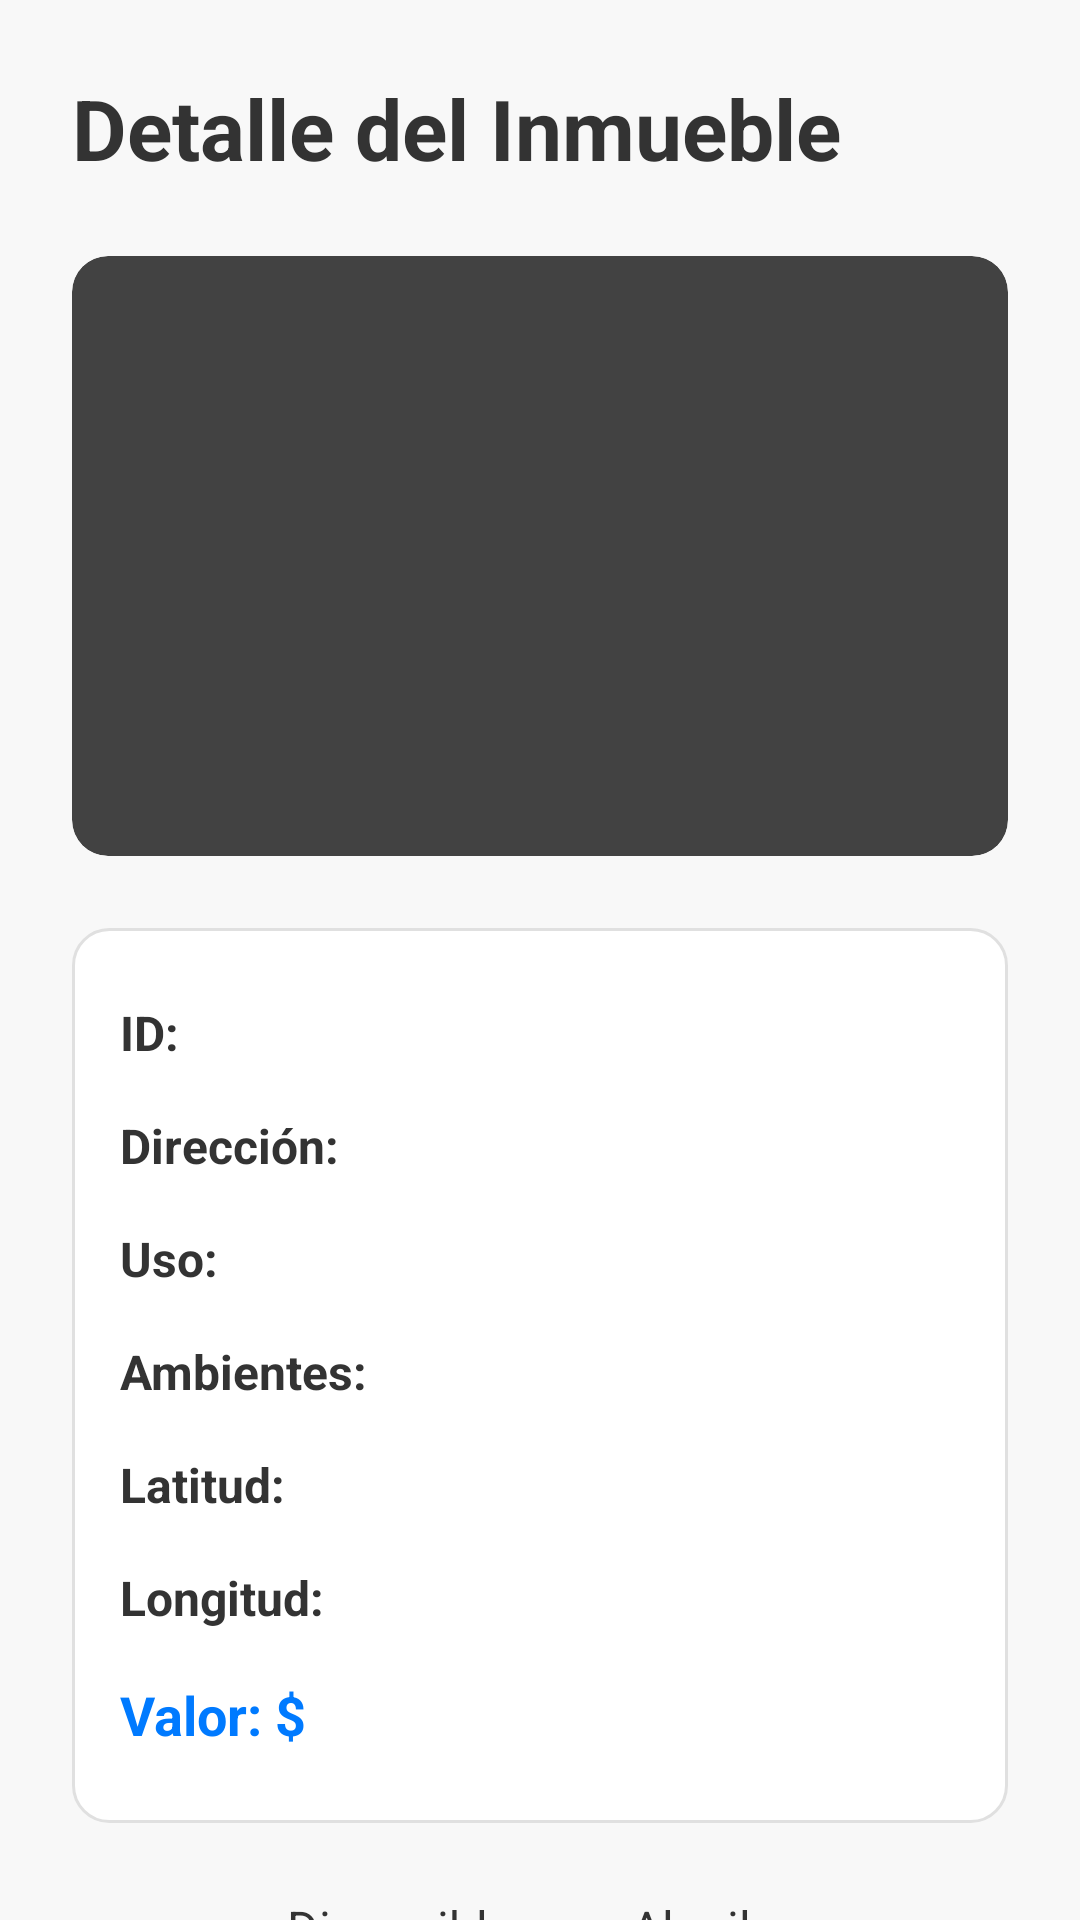

Produce the Android XML layout that renders to this screen, including the resource entries it uses.
<!-- AndroidManifest.xml: application theme Theme.PracticoInmobiliariaAndroid -->
<!-- res/layout/fragment_detalle_inmueble.xml -->
<?xml version="1.0" encoding="utf-8"?>
<ScrollView
    xmlns:android="http://schemas.android.com/apk/res/android"
    xmlns:app="http://schemas.android.com/apk/res-auto"
    xmlns:tools="http://schemas.android.com/tools"
    android:layout_width="match_parent"
    android:layout_height="match_parent"
    android:fillViewport="true"
    android:background="#F8F8F8"
    tools:context=".ui.inmuebles.DetalleInmuebleFragment">

    <LinearLayout
        android:layout_width="match_parent"
        android:layout_height="wrap_content"
        android:orientation="vertical"
        android:padding="24dp">

        
        <TextView
            android:layout_width="match_parent"
            android:layout_height="wrap_content"
            android:text="Detalle del Inmueble"
            android:textSize="28sp"
            android:textStyle="bold"
            android:textColor="#333333"
            android:layout_marginBottom="24dp"/>

        
        <androidx.cardview.widget.CardView
            android:layout_width="match_parent"
            android:layout_height="200dp"
            app:cardCornerRadius="12dp"
            android:layout_marginBottom="24dp"
            android:elevation="8dp">

            <ImageView
                android:id="@+id/imgInmueble"
                android:layout_width="match_parent"
                android:layout_height="match_parent"
                android:scaleType="centerCrop"
                android:contentDescription="Imagen del inmueble"
                tools:src="@tools:sample/backgrounds/scenic" />
        </androidx.cardview.widget.CardView>

        
        <LinearLayout
            android:layout_width="match_parent"
            android:layout_height="wrap_content"
            android:orientation="vertical"
            android:padding="16dp"
            android:background="@drawable/rounded_corner_card"
            android:elevation="2dp">

            
            <LinearLayout style="@style/DetailRowStyle">
                <TextView style="@style/DetailLabel" android:text="ID:" />
                <TextView android:id="@+id/tvIdInmueble" style="@style/DetailValue" tools:text="12345" />
            </LinearLayout>

            
            <LinearLayout style="@style/DetailRowStyle">
                <TextView style="@style/DetailLabel" android:text="Dirección:" />
                <TextView android:id="@+id/tvDireccionI" style="@style/DetailValue" tools:text="Av. Siempre Viva 742" />
            </LinearLayout>

            
            <LinearLayout style="@style/DetailRowStyle">
                <TextView style="@style/DetailLabel" android:text="Uso:" />
                <TextView android:id="@+id/tvUsoI" style="@style/DetailValue" tools:text="Residencial" />
            </LinearLayout>

            
            <LinearLayout style="@style/DetailRowStyle">
                <TextView style="@style/DetailLabel" android:text="Ambientes:" />
                <TextView android:id="@+id/tvAmbientesI" style="@style/DetailValue" tools:text="3" />
            </LinearLayout>

            
            <LinearLayout style="@style/DetailRowStyle">
                <TextView style="@style/DetailLabel" android:text="Latitud:" />
                <TextView android:id="@+id/tvLatitudI" style="@style/DetailValue" tools:text="45.12345" />
            </LinearLayout>

            
            <LinearLayout style="@style/DetailRowStyle">
                <TextView style="@style/DetailLabel" android:text="Longitud:" />
                <TextView android:id="@+id/tvLongitudI" style="@style/DetailValue" tools:text="-93.12345" />
            </LinearLayout>

            
            <LinearLayout style="@style/DetailRowStyle">
                <TextView style="@style/DetailLabel" android:text="Valor: $" android:textStyle="bold" android:textSize="18sp" android:textColor="#007AFF"/>
                <TextView android:id="@+id/tvValorI" style="@style/DetailValue" tools:text="120,000" android:textStyle="bold" android:textSize="18sp" android:textColor="#007AFF"/>
            </LinearLayout>

        </LinearLayout>

        
        <CheckBox
            android:id="@+id/checkDisponible"
            android:layout_width="wrap_content"
            android:layout_height="wrap_content"
            android:layout_marginTop="24dp"
            android:text="Disponible para Alquiler"
            android:textSize="16sp"
            android:textColor="#333333"
            android:enabled="false"
            android:buttonTint="#007AFF"
            style="@style/Widget.AppCompat.CompoundButton.CheckBox"
            android:layout_gravity="center_horizontal"/>


    </LinearLayout>
</ScrollView>
<!-- resources referenced by this layout -->
<resources>
  <!-- drawable rounded_corner_card (drawable) -->
  <?xml version="1.0" encoding="utf-8"?>
  <shape xmlns:android="http://schemas.android.com/apk/res/android">
      <solid android:color="#FFFFFF" /> 
      <corners android:radius="12dp" /> 
      <stroke android:width="1dp" android:color="#E0E0E0" /> 
  </shape>
  <style name="DetailLabel">
          <item name="android:layout_width">0dp</item>
          <item name="android:layout_height">wrap_content</item>
          <item name="android:layout_weight">0.4</item>
          <item name="android:textSize">16sp</item>
          <item name="android:textStyle">bold</item>
          <item name="android:textColor">#333333</item>
          <item name="android:layout_marginEnd">8dp</item>
      </style>
  <style name="DetailRowStyle">
          <item name="android:layout_width">match_parent</item>
          <item name="android:layout_height">wrap_content</item>
          <item name="android:orientation">horizontal</item>
          <item name="android:paddingTop">8dp</item>
          <item name="android:paddingBottom">8dp</item>
          <item name="android:gravity">center_vertical</item>
      </style>
  <style name="DetailValue">
          <item name="android:layout_width">0dp</item>
          <item name="android:layout_height">wrap_content</item>
          <item name="android:layout_weight">0.6</item>
          <item name="android:textSize">16sp</item>
          <item name="android:textColor">#555555</item>
      </style>
  <style name="Theme.PracticoInmobiliariaAndroid" parent="Theme.MaterialComponents.DayNight.DarkActionBar">
          
          <item name="colorPrimary">@color/blue_primary</item>
          <item name="colorPrimaryVariant">@color/blue_dark</item>
          <item name="colorOnPrimary">@color/white</item>
          
          <item name="colorSecondary">@color/teal_200</item>
          <item name="colorSecondaryVariant">@color/teal_700</item>
          <item name="colorOnSecondary">@color/black</item>
          
          <item name="android:statusBarColor">?attr/colorPrimaryVariant</item>
          
      </style>
  <color name="blue_primary">#007AFF</color>
  <color name="blue_dark">#005BFF</color>
  <color name="white">#FFFFFFFF</color>
  <color name="teal_200">#FF03DAC5</color>
  <color name="teal_700">#FF018786</color>
  <color name="black">#FF000000</color>
</resources>
